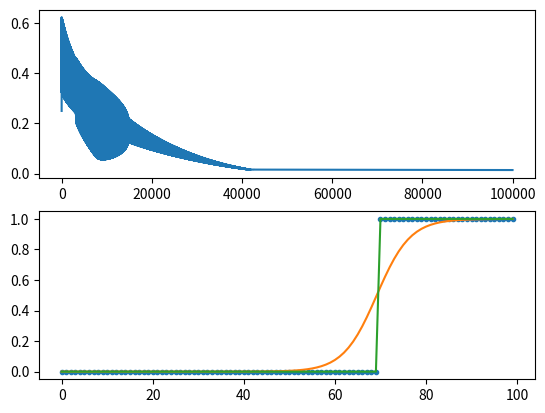

Source code (Python):
#!/usr/bin/python2

import numpy as np
import matplotlib.pyplot as plt


class GradientDescent:

    def __init__(self, x, y, alpha, toggle, iterations):
        self.x = x
        self.y = y

        if toggle == "linreg":
            self.alpha = alpha
        elif toggle == "logreg":
            self.alpha = -alpha
        self.toggle = toggle
        self.iterations = iterations

        self.m = x.shape[1]
        self.n = x.shape[0]
        self.theta = np.zeros([self.m, 1])
        self.xtrans = x.transpose()
        self.gradient = 0
        self.cost = np.zeros(self.n)
        self.loss = np.zeros([iterations,1])
        self.hypo = np.zeros(self.n)

    @staticmethod
    def sigmoid(k):
        return 1 / (1 + np.exp(k))

    def hypothesis(self):
        linear = np.dot(self.x, self.theta)
        # Linear case
        if self.toggle == "linreg":
            self.hypo = linear
        elif self.toggle == "logreg":
            self.hypo = self.sigmoid(linear)

    def batch(self, i):
        self.hypothesis()
        self.cost = self.y - self.hypo
        self.loss[i] = np.sum(self.cost ** 2)/self.n
        self.gradient = np.dot(self.xtrans, self.cost)/self.n

        # actual algorithm
        self.theta = self.theta + self.alpha*self.gradient

    def run(self):
        for i in range(0, self.iterations):
            self.batch(i)


def test_linreg():
    # Test Linear regression
    xx = np.ones([100, 2])
    xx[:, 1] = range(0, 100)
    var = 5
    yy = np.dot(xx, [[50], [5]]) + var*np.random.randn(100, 1)

    gd = GradientDescent(xx, yy, 0.0001, "linreg", 100000)

    gd.run()

    f, axarr = plt.subplots(2, sharex=False)
    axarr[0].plot(gd.loss)

    axarr[1].plot(xx[:, 1], yy, '.')
    axarr[1].plot(xx[:, 1], np.dot(xx, gd.theta), '-')
    plt.show()

    print(gd.theta)


def test_logreg():
    # Test Logistic regression
    xx = np.ones([100, 2])
    xx[:, 1] = range(0, 100)
    yy = np.zeros([100, 1])
    yy[70:] = 1

    gd = GradientDescent(xx, yy, 0.01, "logreg", 100000)
    gd.run()

    f, axarr = plt.subplots(2, sharex=False)
    axarr[0].plot(gd.loss)

    axarr[1].plot(xx[:,1], yy, '.')
    axarr[1].plot(xx[:,1], gd.sigmoid(np.dot(xx, gd.theta)), '-')
    axarr[1].plot(xx[:,1], gd.sigmoid(np.dot(xx, gd.theta))>=0.5, '-')

    plt.show()

    print(gd.theta)

test_logreg()